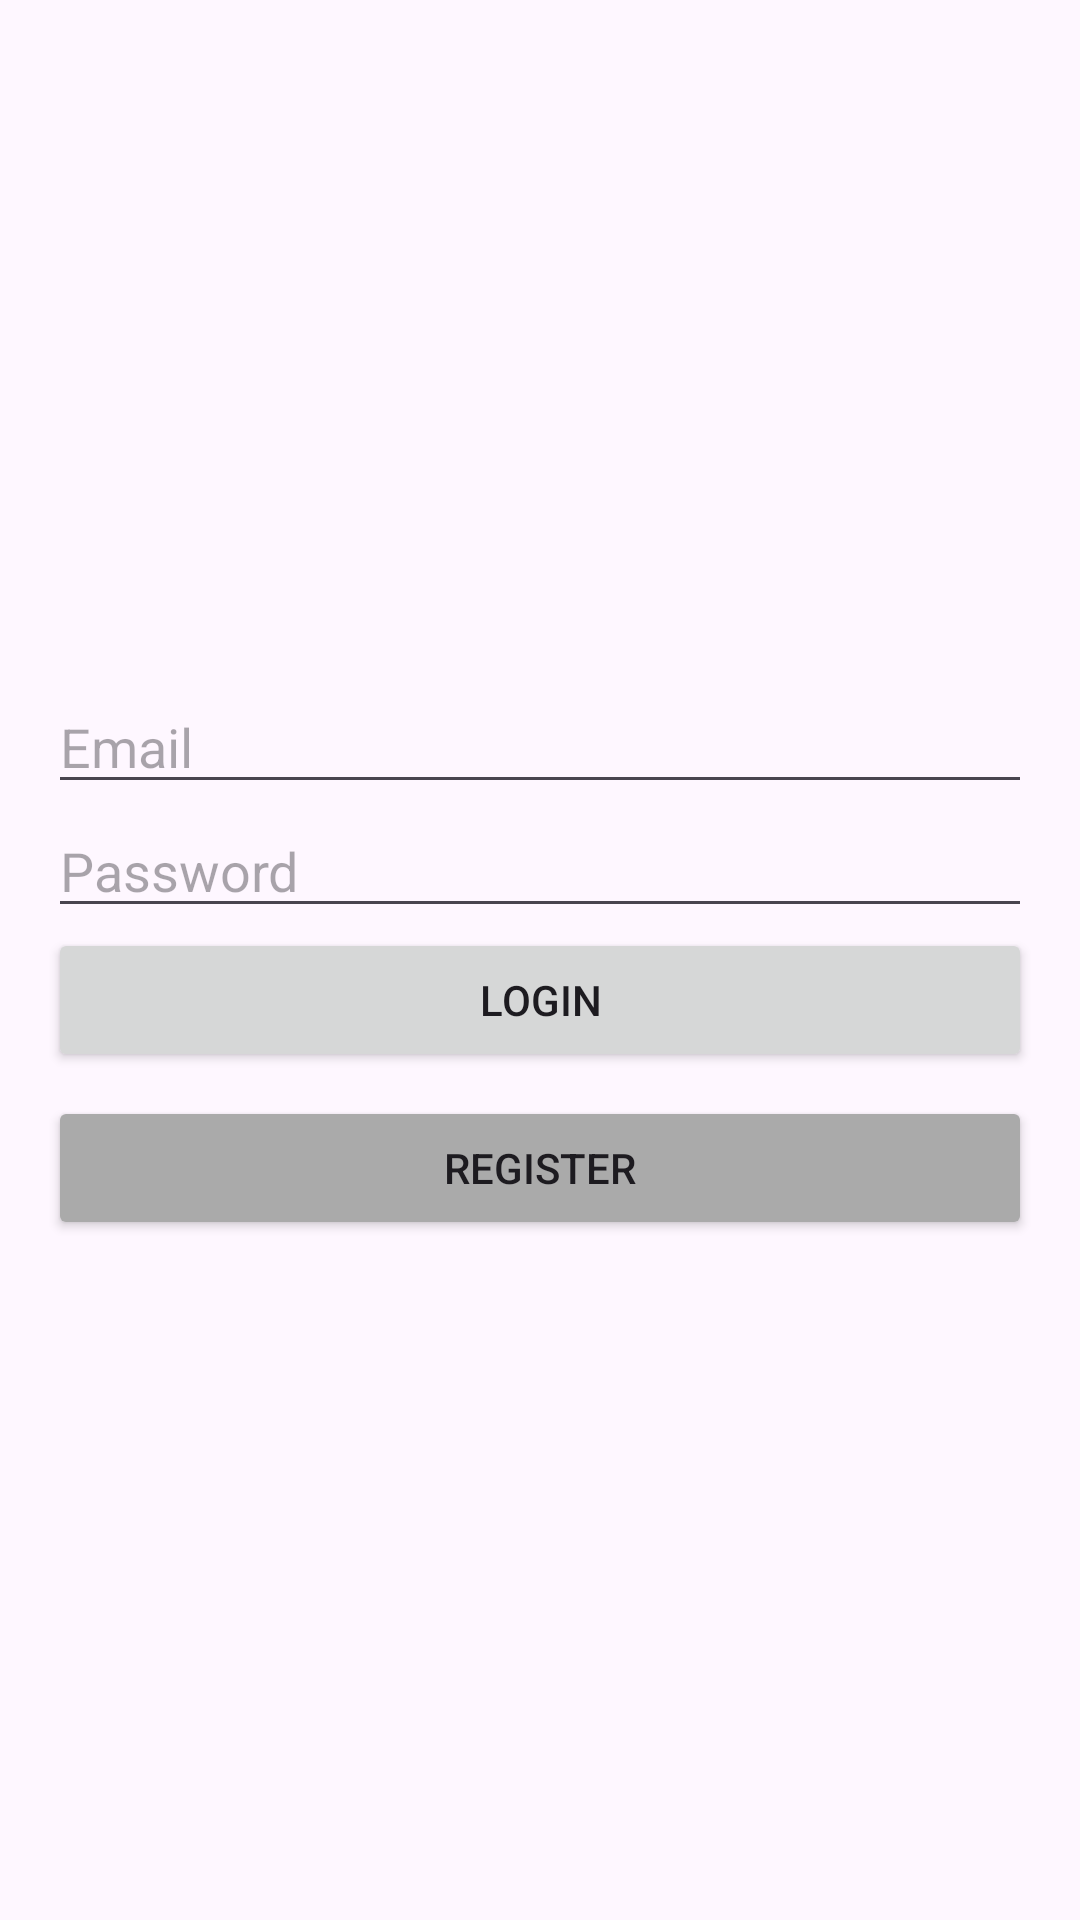

This screen was rendered from an Android layout file. Write that file and the resources it references.
<!-- AndroidManifest.xml: application theme Theme.DictionaryAPP -->
<!-- res/layout/activity_login.xml -->
<?xml version="1.0" encoding="utf-8"?>
<LinearLayout xmlns:android="http://schemas.android.com/apk/res/android"
    android:layout_width="match_parent"
    android:layout_height="match_parent"
    android:orientation="vertical"
    android:padding="16dp"
    android:gravity="center">

    <EditText
        android:id="@+id/email"
        android:layout_width="match_parent"
        android:layout_height="wrap_content"
        android:hint="Email"
        android:inputType="textEmailAddress" />

    <EditText
        android:id="@+id/password"
        android:layout_width="match_parent"
        android:layout_height="wrap_content"
        android:hint="Password"
        android:inputType="textPassword" />

    <Button
        android:id="@+id/loginButton"
        android:layout_width="match_parent"
        android:layout_height="wrap_content"
        android:text="Login"
        android:layout_marginBottom="8dp" />

    <Button
        android:id="@+id/registerButton"
        android:layout_width="match_parent"
        android:layout_height="wrap_content"
        android:text="Register"
        android:backgroundTint="@android:color/darker_gray" />

</LinearLayout>
<!-- resources referenced by this layout -->
<resources>
  <style name="Theme.DictionaryAPP" parent="Base.Theme.DictionaryAPP" />
  <style name="Base.Theme.DictionaryAPP" parent="Theme.Material3.DayNight">
          
          
      </style>
</resources>
